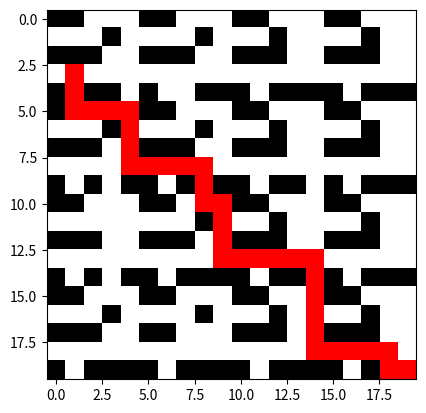

Write the Python code that produced this figure.
from math import sqrt
from matplotlib.colors import ListedColormap
import numpy as np
import matplotlib.pyplot as plt
import time

def valid_node(node, size_of_grid):
    """Checks if node is within the grid boundaries."""
    if node[0] < 0 or node[0] >= size_of_grid:
        return False
    if node[1] < 0 or node[1] >= size_of_grid:
        return False
    if obstacles[node[0], node[1]] != 0:
        print(f'{node} this is a fucking obstacle')
        return False
    return True

def sqrtdist(point1, point2):
    return sqrt(pow((point1[0] - point2[0]), 2) + pow((point1[1] - point2[1]), 2))

def up(node):
    return (node[0] - 1, node[1])

def down(node):
    return (node[0] + 1, node[1])

def left(node):
    return (node[0], node[1] - 1)

def right(node):
    return (node[0], node[1] + 1)

def backtrack(initial_node, desired_node, distances):
    path = [desired_node]
    size_of_grid = distances.shape[0]

    while True:
        potential_distances = []
        potential_nodes = []

        directions = [up, down, left, right]

        for direction in directions:
            node = direction(path[-1])
            if valid_node(node, size_of_grid):
                if obstacles[node[0], node[1]] == 0:
                    potential_nodes.append(node)
                    potential_distances.append(distances[node[0], node[1]])

        least_distance_index = np.argmin(potential_distances)
        path.append(potential_nodes[least_distance_index])

        if path[-1][0] == initial_node[0] and path[-1][1] == initial_node[1]:
            break
    return list(reversed(path))

def dijkstra(initial_node, desired_node, obstacles):
    obstacles = obstacles.copy()
    obstacles *= 1000
    obstacles += np.ones(obstacles.shape)
    obstacles[initial_node[0], initial_node[1]] = 0
    obstacles[desired_node[0], desired_node[1]] = 0

    size_of_floor = obstacles.shape[0]
    visited = np.zeros([size_of_floor, size_of_floor], bool)
    distances = np.ones([size_of_floor, size_of_floor]) * np.inf
    distances[initial_node[0], initial_node[1]] = 0

    current_node = initial_node

    while True:
        print(f'currently at {current_node}')
        directions = [up, down, left, right]
        for direction in directions:
            potential_node = direction(current_node)
            if valid_node(potential_node, size_of_floor):
                if not visited[potential_node[0], potential_node[1]] and obstacles[potential_node[0], potential_node[1]] < 1000:
                    distance = distances[current_node[0], current_node[1]] + obstacles[potential_node[0], potential_node[1]]
                    if distance < distances[potential_node[0], potential_node[1]]:
                        distances[potential_node[0], potential_node[1]] = distance

        visited[current_node[0], current_node[1]] = True

        t = distances.copy()
        t[np.where(visited)] = np.inf
        node_index = np.argmin(t)
        node_row = node_index // size_of_floor
        node_col = node_index % size_of_floor
        current_node = (node_row, node_col)

        if current_node[0] == desired_node[0] and current_node[1] == desired_node[1]:
            break

    return backtrack(initial_node, desired_node, distances)

obstacles =np.array([
 [1, 1, 0, 0, 0, 1, 1, 0, 0, 0, 1, 1, 0, 0, 0, 1, 1, 0, 0, 0],
 [0, 0, 0, 1, 0, 0, 0, 0, 1, 0, 0, 0, 1, 0, 0, 0, 0, 1, 0, 0],
 [1, 1, 1, 0, 0, 1, 1, 1, 0, 0, 1, 1, 1, 0, 0, 1, 1, 1, 0, 0],
 [0, 0, 0, 0, 0, 0, 0, 0, 0, 0, 0, 0, 0, 0, 0, 0, 0, 0, 0, 0],
 [1, 0, 1, 1, 0, 1, 0, 0, 1, 1, 1, 0, 1, 1, 1, 1, 0, 1, 1, 1],
 [1, 0, 0, 0, 0, 1, 1, 0, 0, 0, 1, 1, 0, 0, 0, 1, 1, 0, 0, 0],
 [0, 0, 0, 1, 0, 0, 0, 0, 1, 0, 0, 0, 1, 0, 0, 0, 0, 1, 0, 0],
 [1, 1, 1, 0, 0, 1, 1, 1, 0, 0, 1, 1, 1, 0, 0, 1, 1, 1, 0, 0],
 [0, 0, 0, 0, 0, 0, 0, 0, 0, 0, 0, 0, 0, 0, 0, 0, 0, 0, 0, 0],
 [1, 0, 1, 0, 1, 1, 0, 1, 0, 1, 1, 0, 1, 1, 0, 1, 0, 1, 1, 1],
 [1, 1, 0, 0, 0, 1, 1, 0, 0, 0, 1, 1, 0, 0, 0, 1, 1, 0, 0, 0],
 [0, 0, 0, 0, 0, 0, 0, 0, 1, 0, 0, 0, 1, 0, 0, 0, 0, 1, 0, 0],
 [1, 1, 1, 0, 0, 1, 1, 1, 0, 0, 1, 1, 1, 0, 0, 1, 1, 1, 0, 0],
 [0, 0, 0, 0, 0, 0, 0, 0, 0, 0, 0, 0, 0, 0, 0, 0, 0, 0, 0, 0],
 [1, 0, 1, 0, 1, 1, 0, 1, 1, 1, 1, 0, 1, 1, 0, 1, 0, 1, 1, 1],
 [1, 1, 0, 0, 0, 1, 1, 0, 0, 0, 1, 1, 0, 0, 0, 1, 1, 0, 0, 0],
 [0, 0, 0, 1, 0, 0, 0, 0, 1, 0, 0, 0, 1, 0, 0, 0, 0, 1, 0, 0],
 [1, 1, 1, 0, 0, 1, 1, 0, 0, 0, 1, 1, 1, 0, 0, 1, 1, 1, 0, 0],
 [0, 0, 0, 0, 0, 0, 0, 0, 0, 0, 0, 0, 0, 0, 0, 0, 0, 0, 0, 0],
 [1, 0, 1, 1, 1, 1, 0, 1, 1, 1, 1, 0, 1, 1, 1, 1, 0, 1, 0, 0]
]
,dtype=float)
path = dijkstra([19,19], [3,1], obstacles)
print(path)
colors = ['white', 'black']
cmap = ListedColormap(colors)

plt.imshow(obstacles, cmap=cmap, interpolation='nearest')
plt.draw()
plt.pause(2)
colors.append('red')
cmap = ListedColormap(colors)
plt.imshow(obstacles, cmap=cmap, interpolation='nearest')
for node in path:
    if obstacles[node[0], node[1]] == 1:
        continue
    obstacles[node[0], node[1]] = 2
    plt.imshow(obstacles, cmap=cmap, interpolation='nearest')
    plt.draw()
    plt.pause(0.1)

time.sleep(5)
p = np.zeros(shape=obstacles.shape)

for i in range(len(path)):
    p[path[i][0], path[i][1]] = np.nan
